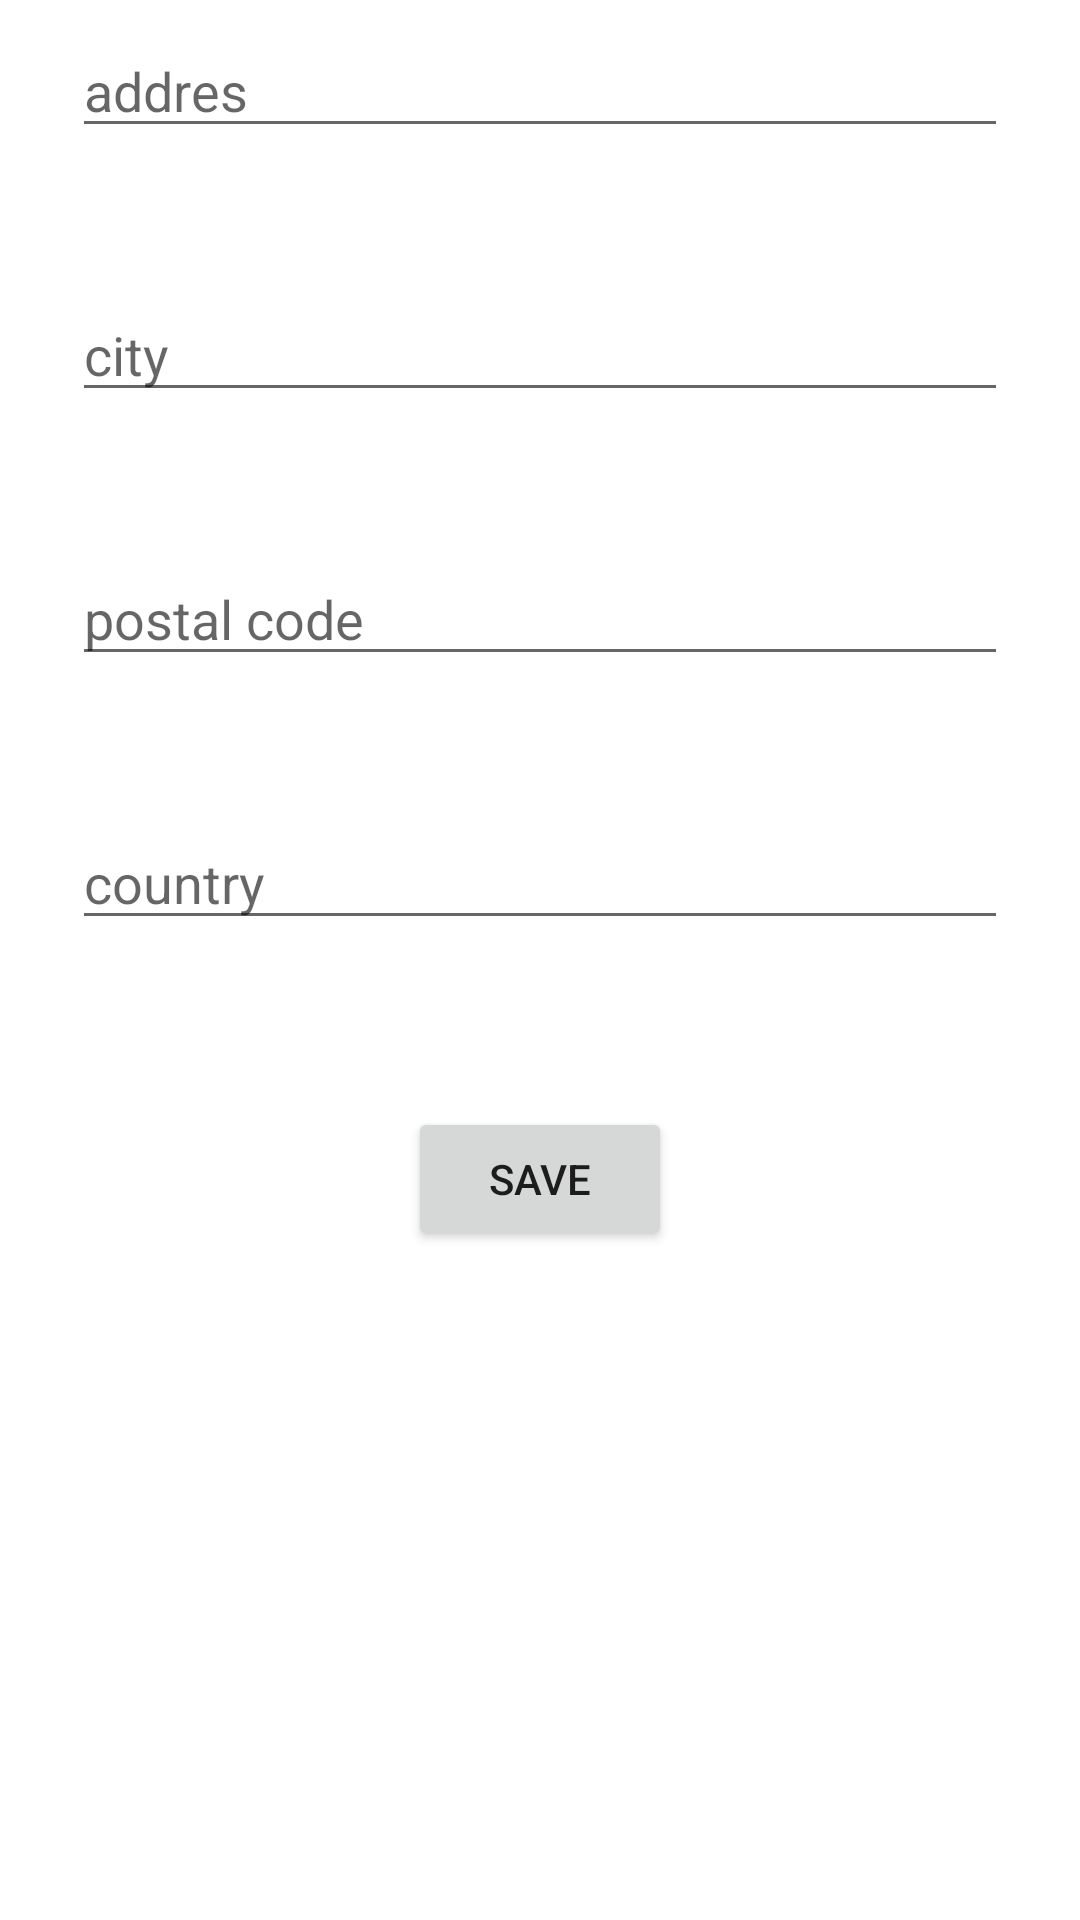

Reconstruct the res/layout file that produces this screen, plus the resources it refers to.
<!-- AndroidManifest.xml: application theme Theme.Airline -->
<!-- res/layout/activity_location.xml -->
<?xml version="1.0" encoding="utf-8"?>
<androidx.constraintlayout.widget.ConstraintLayout xmlns:android="http://schemas.android.com/apk/res/android"
    xmlns:app="http://schemas.android.com/apk/res-auto"
    xmlns:tools="http://schemas.android.com/tools"
    android:id="@+id/container"
    android:layout_width="match_parent"
    android:layout_height="match_parent"
    android:paddingLeft="@dimen/activity_horizontal_margin"
    android:paddingTop="@dimen/activity_vertical_margin"
    android:paddingRight="@dimen/activity_horizontal_margin"
    android:paddingBottom="@dimen/activity_vertical_margin"
    tools:context=".ui.location.LocationActivity">

    <EditText
        android:id="@+id/address"
        android:layout_width="0dp"
        android:layout_height="wrap_content"
        android:layout_marginStart="24dp"
        android:layout_marginTop="8dp"
        android:layout_marginEnd="24dp"
        android:hint="addres"
        android:inputType="textEmailAddress"
        android:selectAllOnFocus="true"
        app:layout_constraintEnd_toEndOf="parent"
        app:layout_constraintStart_toStartOf="parent"
        app:layout_constraintTop_toTopOf="parent" />

    <EditText
        android:id="@+id/city"
        android:layout_width="0dp"
        android:layout_height="wrap_content"
        android:layout_marginStart="24dp"
        android:layout_marginTop="96dp"
        android:layout_marginEnd="24dp"
        android:hint="city"
        android:inputType="textEmailAddress"
        android:selectAllOnFocus="true"
        app:layout_constraintEnd_toEndOf="parent"
        app:layout_constraintStart_toStartOf="parent"
        app:layout_constraintTop_toTopOf="parent" />

    <EditText
        android:id="@+id/postalCode"
        android:layout_width="0dp"
        android:layout_height="wrap_content"
        android:layout_marginStart="24dp"
        android:layout_marginTop="184dp"
        android:layout_marginEnd="24dp"
        android:hint="postal code"
        android:inputType="textEmailAddress"
        android:selectAllOnFocus="true"
        app:layout_constraintEnd_toEndOf="parent"
        app:layout_constraintStart_toStartOf="parent"
        app:layout_constraintTop_toTopOf="parent" />

    <EditText
        android:id="@+id/country"
        android:layout_width="0dp"
        android:layout_height="wrap_content"
        android:layout_marginStart="24dp"
        android:layout_marginTop="272dp"
        android:layout_marginEnd="24dp"
        android:hint="country"
        android:inputType="textEmailAddress"
        android:selectAllOnFocus="true"
        app:layout_constraintEnd_toEndOf="parent"
        app:layout_constraintStart_toStartOf="parent"
        app:layout_constraintTop_toTopOf="parent" />

    <Button
        android:id="@+id/save"
        android:layout_width="wrap_content"
        android:layout_height="wrap_content"
        android:layout_gravity="start"
        android:layout_marginStart="48dp"
        android:layout_marginTop="16dp"
        android:layout_marginEnd="48dp"
        android:layout_marginBottom="64dp"
        android:text="@string/action_save"
        app:layout_constraintBottom_toBottomOf="parent"
        app:layout_constraintEnd_toEndOf="parent"
        app:layout_constraintStart_toStartOf="parent"
        app:layout_constraintTop_toBottomOf="@+id/country"
        app:layout_constraintVertical_bias="0.2" />

    <ProgressBar
        android:id="@+id/loading"
        android:layout_width="wrap_content"
        android:layout_height="wrap_content"
        android:layout_gravity="center"
        android:layout_marginStart="32dp"
        android:layout_marginTop="64dp"
        android:layout_marginEnd="32dp"
        android:layout_marginBottom="64dp"
        android:visibility="gone"
        app:layout_constraintBottom_toBottomOf="parent"
        app:layout_constraintEnd_toEndOf="@+id/country"
        app:layout_constraintStart_toStartOf="@+id/country"
        app:layout_constraintTop_toTopOf="parent"
        app:layout_constraintVertical_bias="0.3" />

</androidx.constraintlayout.widget.ConstraintLayout>
<!-- resources referenced by this layout -->
<resources>
  <string name="action_save">Save</string>
  <style name="Theme.Airline" parent="Theme.MaterialComponents.DayNight.DarkActionBar">
          
          <item name="colorPrimary">@color/purple_500</item>
          <item name="colorPrimaryVariant">@color/purple_700</item>
          <item name="colorOnPrimary">@color/white</item>
          
          <item name="colorSecondary">@color/teal_200</item>
          <item name="colorSecondaryVariant">@color/teal_700</item>
          <item name="colorOnSecondary">@color/black</item>
          
          <item name="android:statusBarColor" tools:targetApi="l">?attr/colorPrimaryVariant</item>
          
      </style>
  <!-- not gathered from this repository: default colours our renderer supplied (Android Studio template values) -->
  <color name="purple_500">#FF6200EE</color>
  <color name="purple_700">#FF3700B3</color>
  <color name="teal_200">#FF03DAC5</color>
  <color name="teal_700">#FF018786</color>
  <color name="black">#FF000000</color>
  <color name="white">#FFFFFFFF</color>
</resources>
